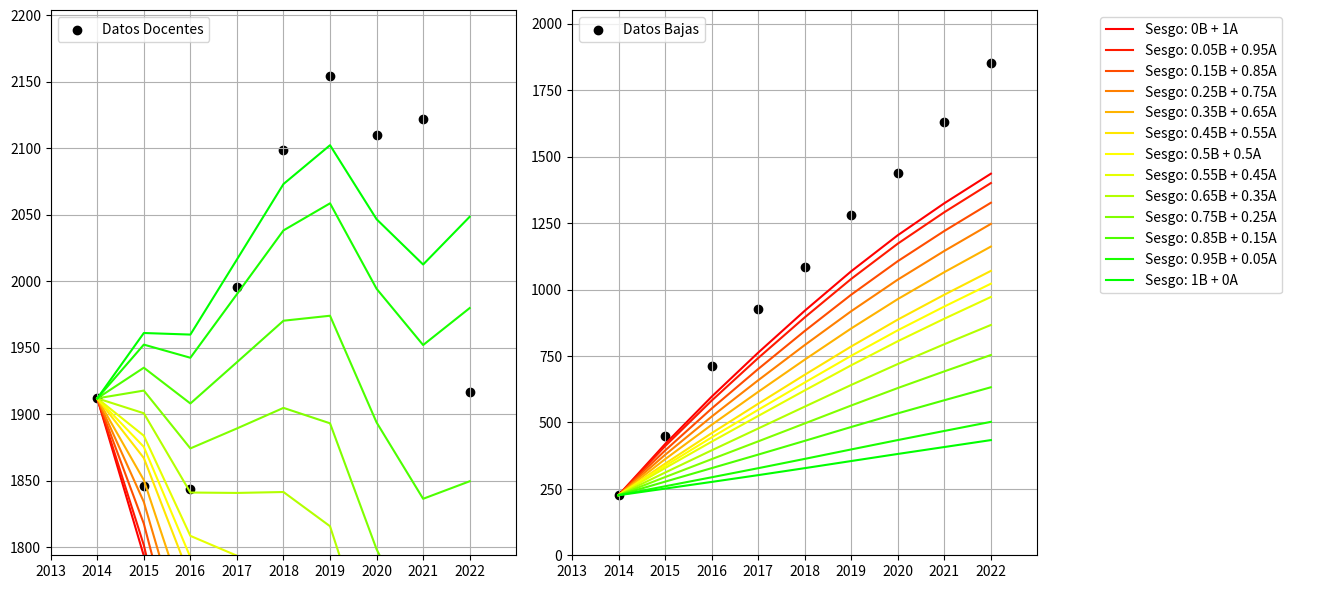

Write the Python code that produced this figure.
import numpy as np
import matplotlib.pyplot as plt 
import matplotlib.gridspec as gridspec

#### Notas ####

# Estoy generando las baja a partir de los docentes y las altas.
# Regla usada D[ti] = D[ti-1] + F[ti] - B[ti]  <=> B[ti] = D[ti-1] + F[ti] - D[ti]
# No estoy utilizando el último punto en las altas y bajas

# Deficiones:  RA = A-A[0], SA = A[:-1] 

n = 9
Sn = 9

D = np.array([1912,1846,1844,1996,2099,2154,2110,2122,1917])
F = np.array([227,301,325,407,490,546,517,509,571])
B = np.array([226, 449, 713, 927, 1085, 1279, 1437, 1629, 1852])
B_no_acum = np.array([226, 223, 264, 214, 158, 194, 158, 192, 223])


if Sn == 8: 
    F = F[:-1]
    B = B[:-1]


alpha = [0,.05,.15,.25,.35,.45,.5,.55,.65,.75,.85,.95,1]
SD = np.array([((D[i]-D[0])/2) + sum(D[:i]) for i in range(Sn)])
RB = B-B[0]
R = (F-F[0])-(D-D[0])

print("SD: ",SD)

def Cuad_array(arr): 
    return (-arr[0] + arr[-1])*(1/2) + sum(arr[:-1]) 


def Beta(a):
    return (SD.T@(a*R + (1-a)*RB))/(SD.T@SD)
        
def Fe(t,beta):
    return F[t]*(np.e**(t*(beta)))

def Df(t,beta):
    return F[t] + (np.e**(-t*(beta)))*(D[0]-F[0]-(beta)*Cuad_array(np.array([Fe(ti,beta) for ti in range(t+1)])))

def Bf(t,beta):
    return B[0] + beta*(Cuad_array(np.array([Df(ti,beta) for ti in range(t+1)])))

def graf():
    fig = plt.figure(figsize=(13.5, 6))
    gs = gridspec.GridSpec(1,3,width_ratios=[3,3,1.5])
    ax1 = fig.add_subplot(gs[0])
    ax2 = fig.add_subplot(gs[1])
    ax3 = fig.add_subplot(gs[2])
    ax3.axis("off")
    
    
    ax1.scatter(range(n),D,label = "Datos Docentes",color = "black")
    ax2.scatter(range(n),B,label = "Datos Bajas",color = "black")
    
    c = np.array([1,0,0]).astype(float)
    for i in range(len(alpha)):
        if alpha[i] <= .5:
            c[1] = 2*alpha[i]
        else:
            c[0] = 2*(1-alpha[i])
        # print(c)
        # c = (1-alpha[i])*np.array([1,0,0]) + alpha[i]*np.array([1,1,0]) + alpha[i]*np.array([0,1,0])
        # c = (1-alpha[i])*np.array([1,0,0]) + 2*alpha[i]*np.array([1,1,0]) 
        # c = (1-alpha[i])*np.array([1,0,1]) + alpha[i]*np.array([1,0,0])
        beta = Beta(alpha[i])
        print(beta)
        D_curva_d = [Df(ti,beta) for ti in range(Sn)]
        B_curva_b = [Bf(ti,beta) for ti in range(Sn)]
    
        ax1.plot(D_curva_d,color = c.astype(float))
        ax2.plot(B_curva_b,color = c.astype(float))
        ax3.plot([0],[0],label = "Sesgo: "+str(alpha[i])+"B + "+str(round(1-alpha[i],2))+"A",color = c.astype(float))
    
    
    rango = (-1,9)
    
    Dlim = [min(D)-50,max(D)+50]
    ax1.set_ylim(min(Dlim),max(Dlim))
    ax1.set_xlim(rango)
    ax1.legend(loc = "upper left")
    ax2.legend(loc = "upper left")
    ax3.legend(loc = "upper left")
    ax1.set_xticks(range(-1,9),labels=range(2013,2023))
    ax2.set_xticks(range(-1,9),labels=range(2013,2023))
    Blim = max(B)+200
    ax2.set_ylim(0,Blim)
    ax2.set_xlim(rango)   
    ax1.grid()
    ax2.grid()
    plt.tight_layout()
    
graf()
